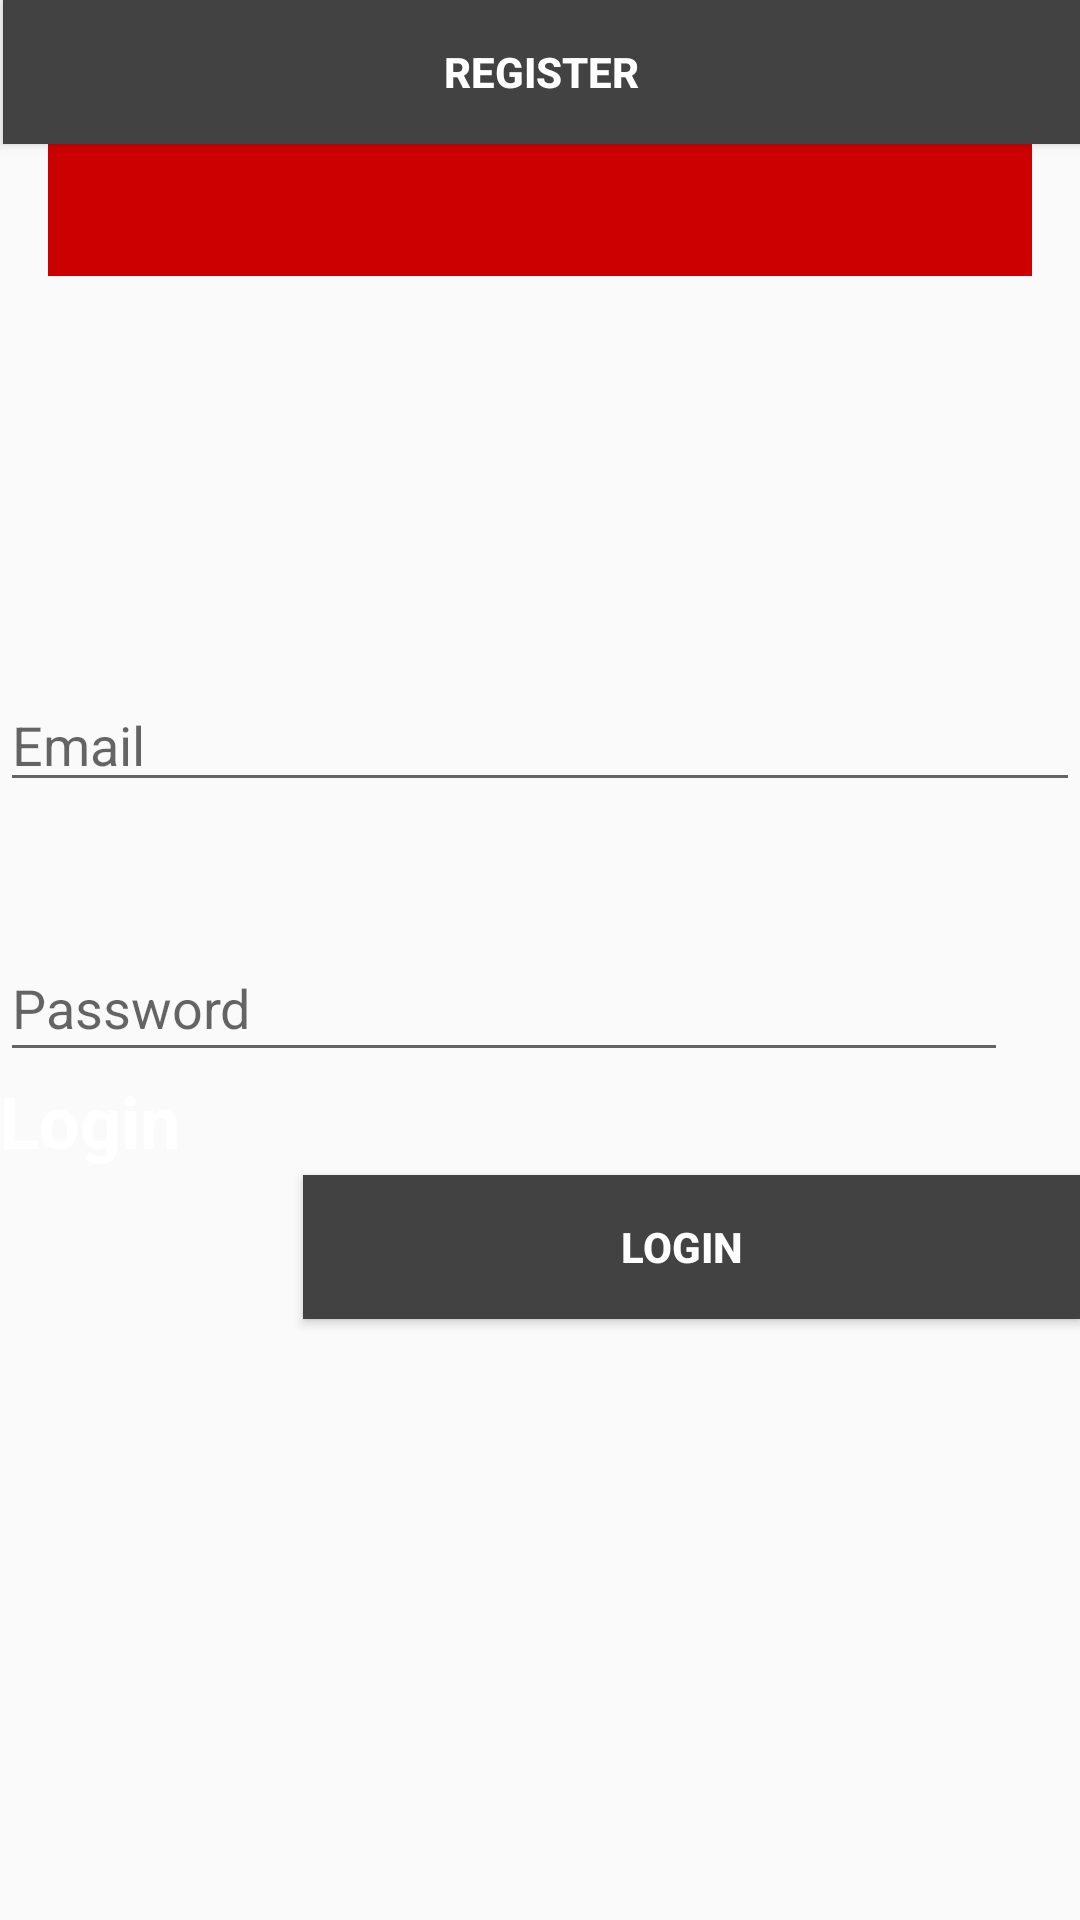

Here is an Android app screen rendered from its layout file. Give the layout XML and the strings, colors and styles it references.
<!-- AndroidManifest.xml: application theme Theme.AppCompat.Light.NoActionBar -->
<!-- res/layout/activity_login_landscape.xml -->
<?xml version="1.0" encoding="utf-8"?>
<LinearLayout xmlns:android="http://schemas.android.com/apk/res/android"
    xmlns:app="http://schemas.android.com/apk/res-auto"
    android:orientation="vertical" android:layout_width="match_parent"
    android:layout_height="match_parent">

    <Button
        android:id="@+id/button"
        android:layout_width="match_parent"
        android:layout_height="wrap_content"
        android:layout_marginStart="1dp"
        android:layout_marginLeft="1dp"
        android:background="@color/cardview_dark_background"
        android:text="REGISTER"
        android:textColor="#FFFFFF"
        android:textStyle="bold"
        app:layout_constraintBottom_toBottomOf="parent"
        app:layout_constraintStart_toStartOf="@+id/login"
        app:layout_constraintTop_toTopOf="parent"
        app:layout_constraintVertical_bias="0.556" />

    <include
        android:id="@+id/include"
        layout="@layout/actionbar"
        android:layout_width="match_parent"
        android:layout_height="44dp"
        android:layout_marginStart="16dp"
        android:layout_marginLeft="16dp"
        android:layout_marginEnd="16dp"
        android:layout_marginRight="16dp"
        android:layout_marginBottom="82dp"
        android:background="@android:color/holo_purple"
        app:layout_constraintBottom_toTopOf="@+id/username"
        app:layout_constraintEnd_toEndOf="parent"
        app:layout_constraintHorizontal_bias="0.473"
        app:layout_constraintStart_toStartOf="parent" />

    <EditText
        android:id="@+id/username2"
        android:layout_width="match_parent"
        android:layout_height="wrap_content"

        android:layout_marginTop="52dp"
        android:hint="@string/prompt_email"
        android:inputType="textEmailAddress"
        android:selectAllOnFocus="true"
        app:layout_constraintEnd_toEndOf="parent"
        app:layout_constraintStart_toStartOf="parent"
        app:layout_constraintTop_toBottomOf="@+id/include" />

    <EditText
        android:id="@+id/pass"
        android:layout_width="match_parent"
        android:layout_height="46dp"

        android:layout_marginTop="44dp"
        android:layout_marginEnd="24dp"
        android:layout_marginRight="24dp"
        android:hint="@string/prompt_password"
        android:imeActionLabel="@string/action_sign_in_short"
        android:imeOptions="actionDone"
        android:inputType="textPassword"
        android:selectAllOnFocus="true"
        app:layout_constraintEnd_toEndOf="parent"
        app:layout_constraintTop_toBottomOf="@+id/username" />

    <ProgressBar
        android:id="@+id/loading2"
        android:layout_width="match_parent"
        android:layout_height="wrap_content"
        android:layout_gravity="center"
        android:layout_marginEnd="98dp"
        android:layout_marginRight="98dp"
        android:layout_marginBottom="477dp"
        android:visibility="gone"
        app:layout_constraintBottom_toBottomOf="parent"
        app:layout_constraintEnd_toEndOf="@+id/pass"
        app:layout_constraintTop_toBottomOf="@+id/username" />

    <TextView
        android:id="@+id/textView2"
        android:layout_width="match_parent"
        android:layout_height="wrap_content"
        android:layout_marginBottom="2dp"
        android:text="Login "
        android:textColor="#FFFFFF"
        android:textSize="24sp"
        android:textStyle="bold"
        app:layout_constraintBottom_toBottomOf="@+id/include"
        app:layout_constraintEnd_toEndOf="parent"
        app:layout_constraintStart_toStartOf="parent" />

    <Button
        android:id="@+id/login2"
        android:layout_width="match_parent"
        android:layout_height="wrap_content"
        android:layout_marginStart="101dp"
        android:layout_marginLeft="101dp"
        android:background="@color/cardview_dark_background"
        android:text="LOGIN  "
        android:textColor="#FFFFFF"
        android:textStyle="bold"
        app:layout_constraintBottom_toBottomOf="parent"
        app:layout_constraintStart_toStartOf="@+id/pass"
        app:layout_constraintTop_toTopOf="parent"
        app:layout_constraintVertical_bias="0.45" />
</LinearLayout>
<!-- res/layout/actionbar.xml (included above) -->
<?xml version="1.0" encoding="utf-8"?>
<androidx.appcompat.widget.Toolbar
    xmlns:android="http://schemas.android.com/apk/res/android"
    xmlns:app="http://schemas.android.com/apk/res-auto"
    android:layout_width="match_parent" android:layout_height="?attr/actionBarSize"
    android:background="@android:color/holo_red_dark"
    android:id="@+id/myToolBar"
    android:theme="@style/ThemeOverlay.AppCompat.Light">
</androidx.appcompat.widget.Toolbar>
<!-- resources referenced by this layout -->
<resources>
  <string name="action_sign_in_short">Sign in</string>
  <string name="prompt_email">Email</string>
  <string name="prompt_password">Password</string>
</resources>
